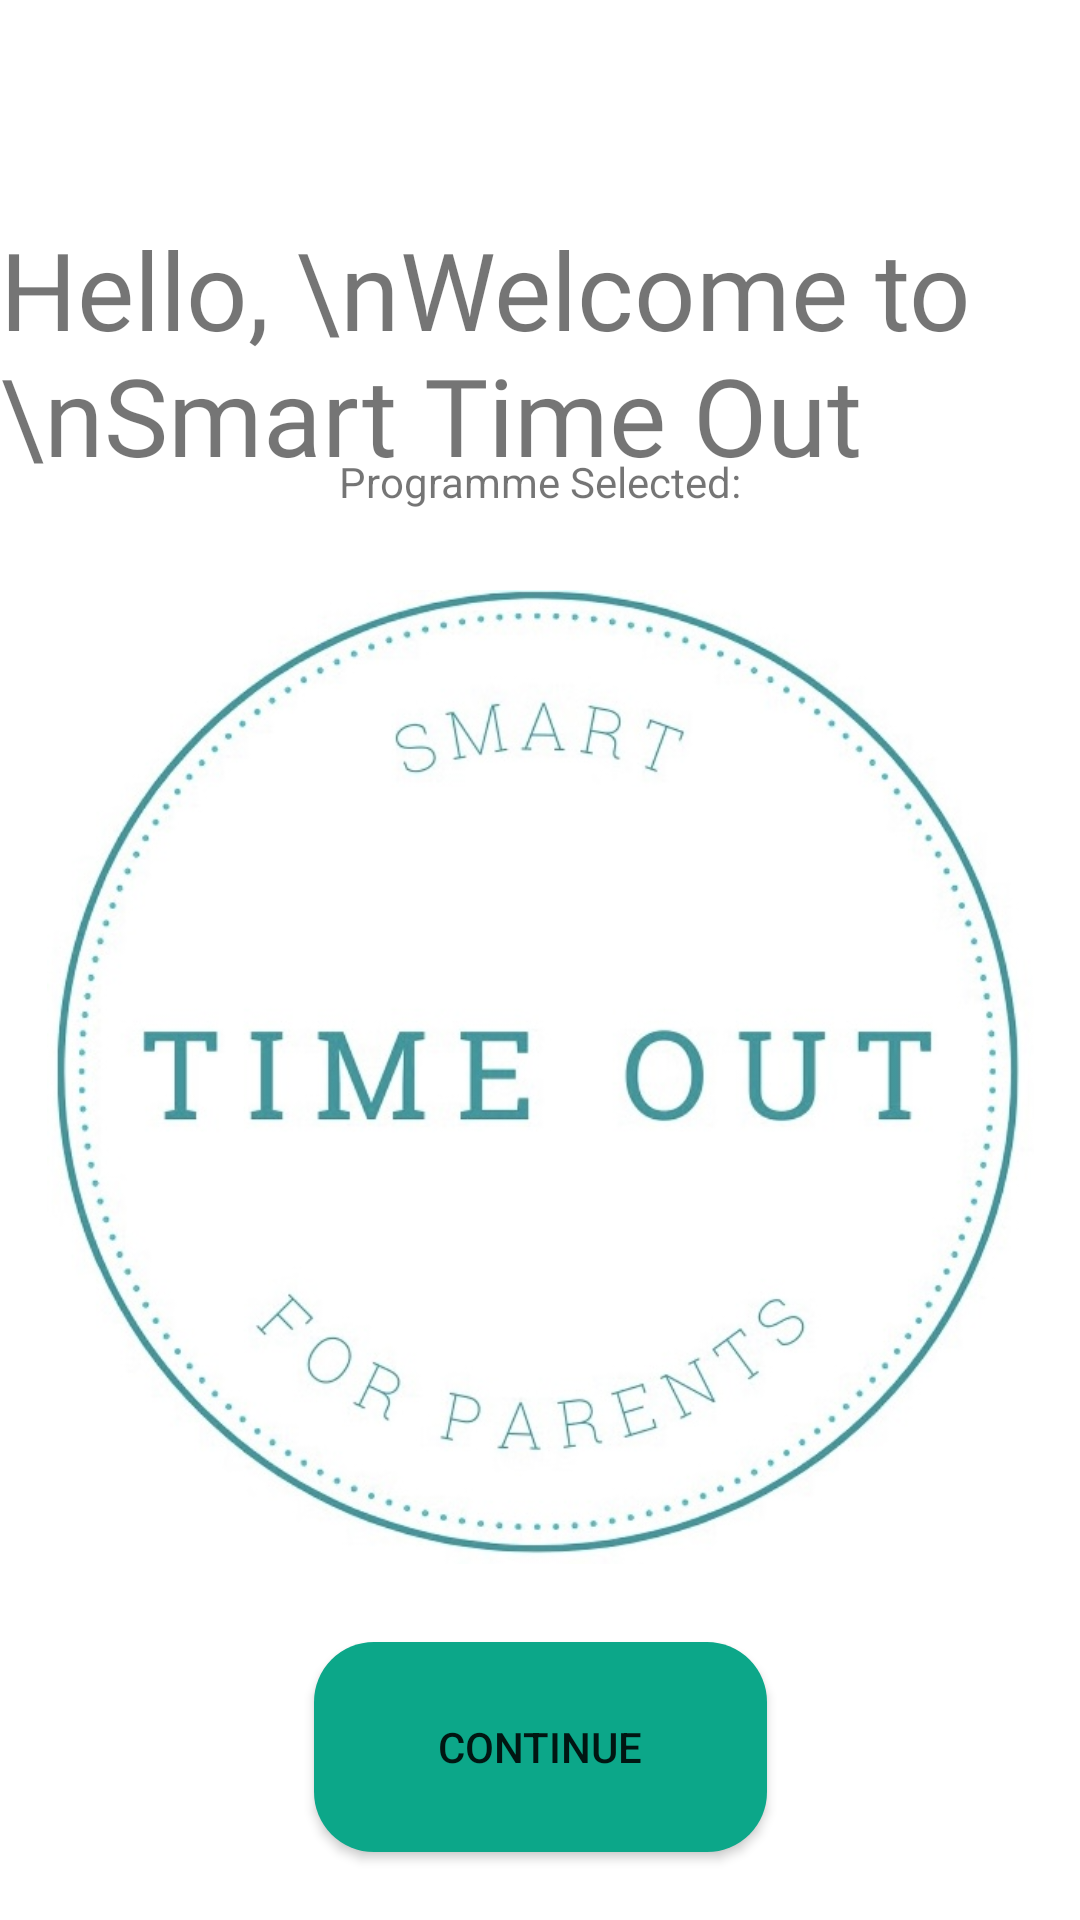

This screen was rendered from an Android layout file. Write that file and the resources it references.
<!-- AndroidManifest.xml: application theme Theme.SmartTimeOut -->
<!-- res/layout/activity_main.xml -->
<?xml version="1.0" encoding="utf-8"?>
<androidx.constraintlayout.widget.ConstraintLayout xmlns:android="http://schemas.android.com/apk/res/android"
    xmlns:app="http://schemas.android.com/apk/res-auto"
    xmlns:tools="http://schemas.android.com/tools"
    android:layout_width="match_parent"
    android:layout_height="match_parent"
    tools:context=".MainActivity">

    <ImageView
        android:id="@+id/imageView"
        android:layout_width="329dp"
        android:layout_height="346dp"
        android:layout_marginBottom="108dp"
        app:layout_constraintBottom_toBottomOf="parent"
        app:layout_constraintEnd_toEndOf="parent"
        app:layout_constraintStart_toStartOf="parent"
        app:srcCompat="@drawable/logolarge"
        tools:srcCompat="@drawable/logolarge" />

    <TextView
        android:id="@+id/textView"
        android:layout_width="wrap_content"
        android:layout_height="wrap_content"
        android:layout_marginTop="72dp"
        android:text="Hello, \nWelcome to \nSmart Time Out "
        android:fontFamily="@font/roboto"
        android:textSize="36sp"
        app:layout_constraintEnd_toEndOf="parent"
        app:layout_constraintHorizontal_bias="0.318"
        app:layout_constraintStart_toStartOf="parent"
        app:layout_constraintTop_toTopOf="parent" />

    <TextView
        android:id="@+id/textView2"
        android:layout_width="wrap_content"
        android:layout_height="wrap_content"
        android:layout_marginBottom="16dp"
        android:text="Programme Selected:"
        app:layout_constraintBottom_toTopOf="@+id/imageView"
        app:layout_constraintEnd_toEndOf="parent"
        app:layout_constraintStart_toStartOf="parent" />

    <Button
        android:id="@+id/buttonEveryDayPraise"
        android:layout_width="151dp"
        android:layout_height="70dp"
        android:background="@drawable/rounded_button"
        android:text="Continue"
        app:layout_constraintBottom_toBottomOf="parent"
        app:layout_constraintEnd_toEndOf="parent"
        app:layout_constraintStart_toStartOf="parent"
        app:layout_constraintTop_toBottomOf="@+id/imageView"
        app:layout_constraintVertical_bias="0.4" />



</androidx.constraintlayout.widget.ConstraintLayout>
<!-- resources referenced by this layout -->
<resources>
  <!-- drawable logolarge: jpg bitmap (drawable-v24, 71482 bytes) -->
  <!-- drawable rounded_button (drawable) -->
  <?xml version="1.0" encoding="utf-8"?>
  <shape xmlns:android="http://schemas.android.com/apk/res/android" android:shape="rectangle">
      <solid android:color="@color/rounded_button_color" />
      <corners android:radius="20dp" />
  </shape>
  <style name="Theme.SmartTimeOut" parent="Theme.MaterialComponents.DayNight.DarkActionBar">
          
          <item name="colorPrimary">@color/colorPrimary</item>
          <item name="colorPrimaryVariant">@color/colorPrimaryDark</item>
          <item name="colorOnPrimary">@color/white</item>
          
          <item name="colorSecondary">@color/colorAccent</item>
          <item name="colorSecondaryVariant">@color/teal_700</item>
          <item name="colorOnSecondary">@color/black</item>
          
          <item name="android:statusBarColor">?attr/colorPrimaryVariant</item>
          
  
  
      </style>
  <color name="rounded_button_color">#0CA789</color>
  <color name="colorPrimary">#0CA789</color>
  <color name="colorPrimaryDark">#0CA789</color>
  <color name="white">#FFFFFFFF</color>
  <color name="colorAccent">#31CEB9</color>
  <color name="teal_700">#FF018786</color>
  <color name="black">#FF000000</color>
</resources>
